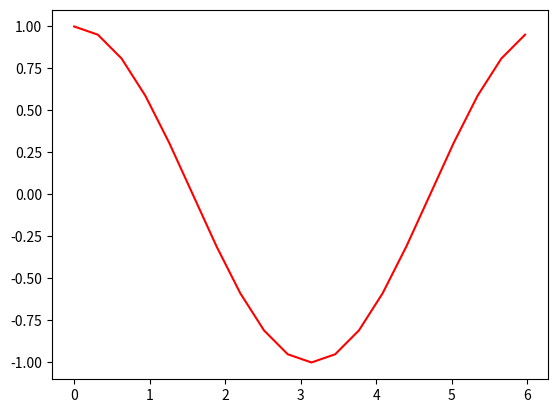

The matplotlib source for this figure: (Note: this script raises an exception after producing the figure.)
import numpy as np
import matplotlib.pyplot as plt

N = 20
x = np.linspace(0, 2 * np.pi, N, endpoint=False)
dx = 2 * np.pi / N

# Numerical derivative using the given formula
f_x = np.sin(x)
f_prime_numerical = (np.roll(f_x, -1) - f_x) / dx
f_prime_numerical = (np.sin(np.roll(x, -1)) - np.sin(x)) / dx
f_prime_analytical = np.cos(x)


# Plotting
plt.plot(x, f_prime_analytical, 'r', label='Analytical derivative')
plt.plot(x, f_numerical, 'bo', label='Numerical derivative')
plt.xlabel('x')
plt.ylabel('f\'(x)')
plt.title('Numerical vs Analytical Derivative (First Order)')
plt.legend()
plt.show()


# b
# Second-order finite difference coefficients
def second_order_finite_difference(f_x, dx):
    return (np.roll(f_x, -1) - np.roll(f_x, 1)) / (2 * dx)

# Fourth-order finite difference coefficients
def fourth_order_finite_difference(f_x, dx):
    return (-np.roll(f_x, 2) + 8 * np.roll(f_x, 1) - 8 * np.roll(f_x, -1) + np.roll(f_x, -2)) / (12 * dx)

# Sixth-order finite difference coefficients
def sixth_order_finite_difference(f_x, dx):
    return (np.roll(f_x, 3) - 9 * np.roll(f_x, 2) + 45 * np.roll(f_x, 1) - 45 * np.roll(f_x, -1) + 9 * np.roll(f_x, -2) - np.roll(f_x, -3)) / (60 * dx)

# Compute numerical derivatives using different schemes
f_prime_second_order = second_order_finite_difference(f_x, dx)
f_prime_fourth_order = fourth_order_finite_difference(f_x, dx)
f_prime_sixth_order = sixth_order_finite_difference(f_x, dx)

# Plot the results
plt.figure(figsize=(10, 6))
plt.plot(x, f_prime_analytical_values, label='Analytical derivative')
plt.plot(x, f_prime_numerical, 'o', label='First-order numerical (N=20)')
plt.plot(x, f_prime_second_order, 'x', label='Second-order numerical (N=20)')
plt.plot(x, f_prime_fourth_order, 's', label='Fourth-order numerical (N=20)')
plt.plot(x, f_prime_sixth_order, 'd', label='Sixth-order numerical (N=20)')
plt.xlabel('x')
plt.ylabel('f\'(x)')
plt.legend()
plt.title('Numerical vs Analytical Derivative using Different Schemes')
plt.show()

def deriv_2nd(x, dx):
    return (np.sin(np.roll(x, -1)) - np.sin(np.roll(x, 1))) / (2 * dx)

def deriv_4th(x, dx):
    return (-np.sin(np.roll(x, 2)) + 8*np.sin(np.roll(x, 1)) - 8*np.sin(np.roll(x, -1)) + np.sin(np.roll(x, -2))) / (12 * dx)

def deriv_6th(f_x, dx):
    return (np.roll(f_x, 3) - 9 * np.roll(f_x, 2) + 45 * np.roll(f_x, 1) - 45 * np.roll(f_x, -1) + 9 * np.roll(f_x, -2) - np.roll(f_x, -3)) / (60 * dx)


# Numerical derivatives
f_numerical_2nd = deriv_2nd(x, dx)
f_numerical_4th = deriv_4th(x, dx)

# Plotting
plt.figure(figsize=(10, 6))
plt.plot(x, np.cos(x), 'r', label='Analytical derivative')
plt.plot(x, f_numerical, 'bo', label='First order derivative')
plt.plot(x, f_numerical_2nd, 'g+', label='Second order derivative')
plt.plot(x, f_numerical_4th, 'ms', label='Fourth order derivative')
plt.xlabel('x')
plt.ylabel('f\'(x)')
plt.title('Numerical vs Analytical Derivative (Higher Order)')
plt.legend()
plt.show()
